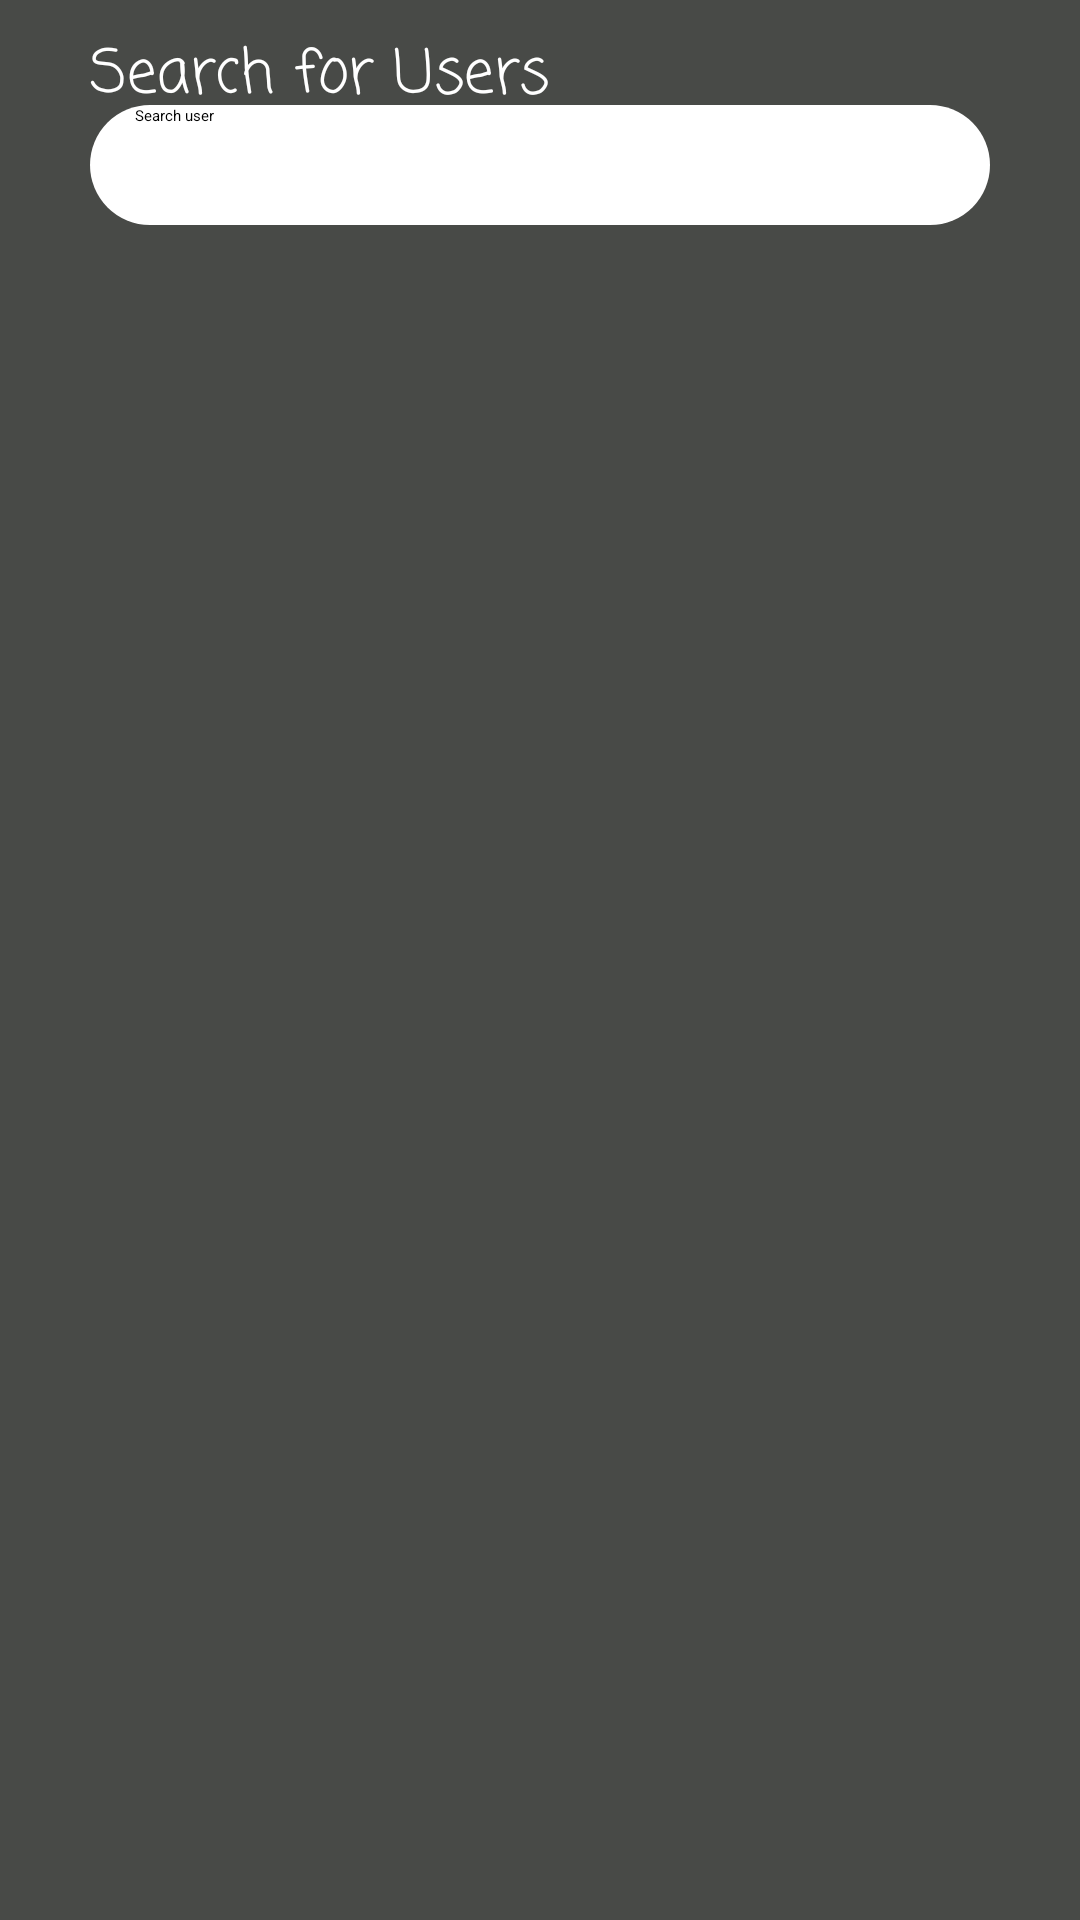

Produce the Android XML layout that renders to this screen, including the resource entries it uses.
<!-- AndroidManifest.xml: application theme Theme.CatchQR -->
<!-- res/layout/fragment_search.xml -->
<?xml version="1.0" encoding="utf-8"?>
<LinearLayout xmlns:android="http://schemas.android.com/apk/res/android"
    xmlns:app="http://schemas.android.com/apk/res-auto"
    xmlns:tools="http://schemas.android.com/tools"
    android:layout_width="match_parent"
    android:layout_height="match_parent"
    android:orientation="vertical"
    android:background="@color/primary_color"
    android:padding="10dp"
    tools:context=".ui.search.SearchFragment" >

    <TextView
        android:layout_width="160dp"
        android:layout_height="25dp"
        android:layout_alignParentLeft="true"
        android:layout_marginLeft="20dp"
        android:text="@string/search_for_"
        android:textAppearance="@style/search_for_"
        android:textColor="@color/white"
        android:fontFamily="casual"
        />
    <androidx.constraintlayout.widget.ConstraintLayout
        android:layout_width="match_parent"
        android:layout_height="wrap_content"
        android:layout_marginHorizontal="20dp">

        <View
            android:id="@+id/search_bar"
            android:layout_width="match_parent"
            android:layout_height="40dp"
            android:layout_alignParentLeft="true"
            android:background="@drawable/search_bar_shape"
            app:layout_constraintBottom_toBottomOf="parent"
            app:layout_constraintEnd_toEndOf="parent"
            app:layout_constraintStart_toStartOf="parent"
            app:layout_constraintTop_toTopOf="parent" />

        <LinearLayout
            android:layout_width="match_parent"
            android:layout_height="match_parent"
            android:orientation="horizontal" >

            <EditText
                android:id="@+id/search_bar_input_text"
                android:layout_width="match_parent"
                android:layout_height="wrap_content"
                android:hint="Search user"
                android:textColorHint="@color/black"
                android:textColor="@color/black"
                android:layout_weight="1"
                android:layout_marginLeft="15dp"
                android:singleLine="true"
                app:layout_constraintBottom_toBottomOf="@id/search_bar"
                app:layout_constraintEnd_toStartOf="@id/search_button"
                app:layout_constraintStart_toStartOf="@id/search_bar"
                app:layout_constraintTop_toTopOf="@id/search_bar"/>

            <ImageButton
                android:id="@+id/search_button"
                android:layout_width="40dp"
                android:layout_height="wrap_content"
                android:layout_marginRight="5dp"
                android:src="@drawable/baseline_search_24"
                style="?android:attr/borderlessButtonStyle" />

        </LinearLayout>

    </androidx.constraintlayout.widget.ConstraintLayout>

    <ListView
        android:id="@+id/user_list"
        android:layout_width="match_parent"
        android:layout_height="match_parent"
        android:layout_marginHorizontal="25dp"
        android:layout_marginTop="10dp"
        android:dividerHeight="10dp"
        android:divider="@color/primary_color">
    </ListView>

</LinearLayout>
<!-- resources referenced by this layout -->
<resources>
  <color name="black">#FF000000</color>
  <color name="primary_color">#484A47</color>
  <color name="white">#FFFFFFFF</color>
  <!-- drawable search_bar_shape (drawable) -->
  <?xml version="1.0" encoding="utf-8"?>
  <shape xmlns:android="http://schemas.android.com/apk/res/android"
      android:shape="rectangle">
      <solid android:color="@color/white" />
      <corners android:topLeftRadius="25dp"
          android:topRightRadius="25dp"
          android:bottomLeftRadius="25dp"
          android:bottomRightRadius="25dp"
  
          />
  </shape>
  <string name="search_for_">Search for Users</string>
  <style name="search_for_">
  
          <item name="android:textSize">
              20sp
          </item>
  
          <item name="android:textColor">
              #FFFFFF
          </item>
  
      </style>
  <style name="Theme.CatchQR" parent="Theme.MaterialComponents.DayNight.NoActionBar">
          
          <item name="colorPrimary">@color/white</item>
          <item name="colorPrimaryVariant">@color/secondary_color</item>
          <item name="colorOnPrimary">@color/white</item>
          
          <item name="colorSecondary">@color/teal_200</item>
          <item name="colorSecondaryVariant">@color/teal_700</item>
          <item name="colorOnSecondary">@color/white</item>
          
          <item name="android:statusBarColor">?attr/colorPrimaryVariant</item>
          
      </style>
  <color name="secondary_color">#747464</color>
  <color name="teal_200">#FF03DAC5</color>
  <color name="teal_700">#FF018786</color>
</resources>
